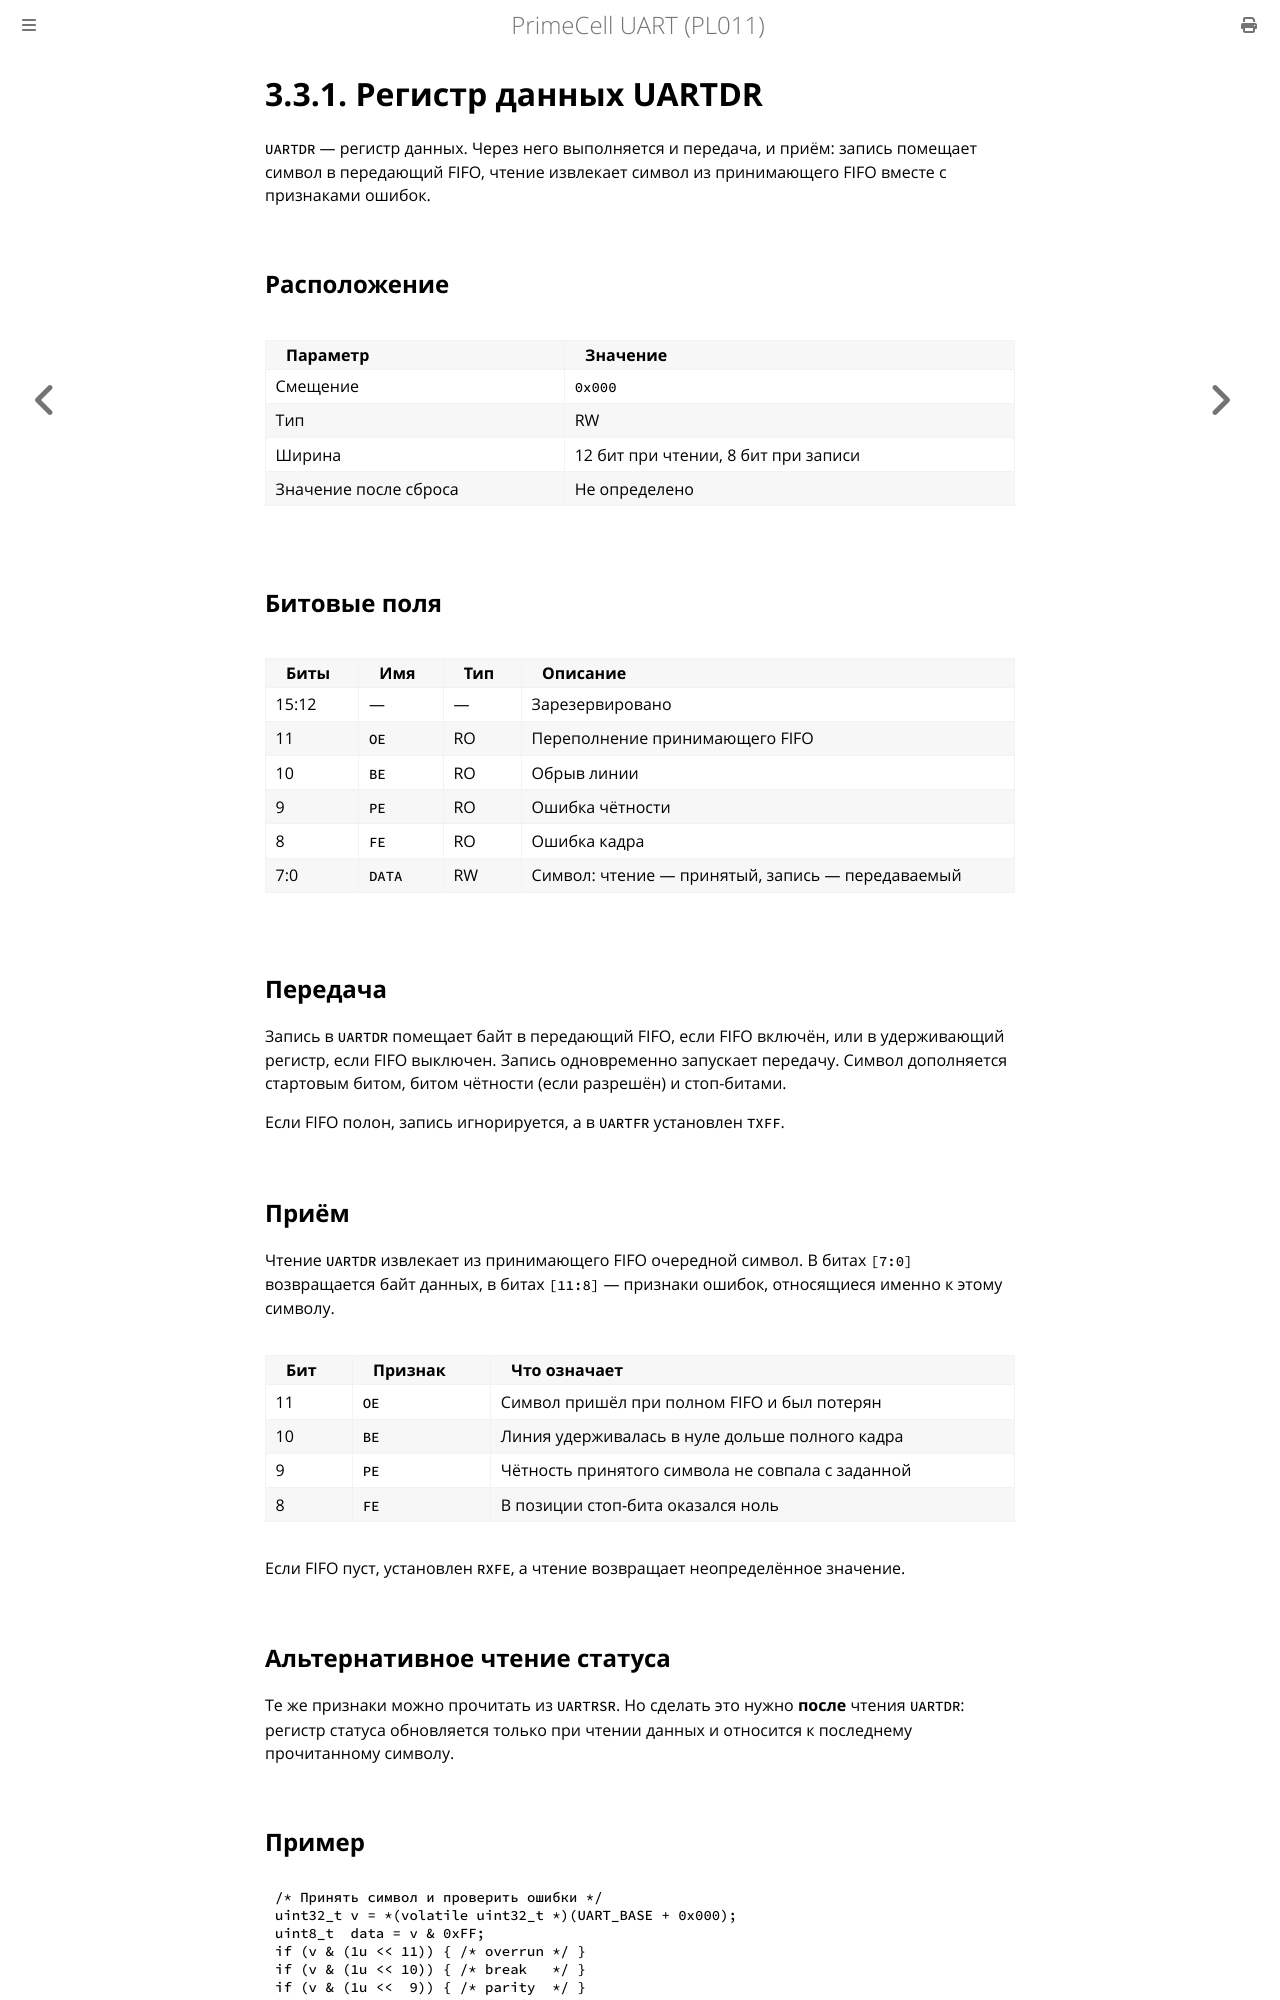

repository: MiCkEyZzZ/pl011 · page: ch03-uartdr.html · generator: mdbook

# 3.3.1. Регистр данных UARTDR

`UARTDR` — регистр данных. Через него выполняется и передача, и приём:
запись помещает символ в передающий FIFO, чтение извлекает символ
из принимающего FIFO вместе с признаками ошибок.

## Расположение

| Параметр | Значение |
|----------|----------|
| Смещение | `0x000` |
| Тип | RW |
| Ширина | 12 бит при чтении, 8 бит при записи |
| Значение после сброса | Не определено |

## Битовые поля

| Биты | Имя | Тип | Описание |
|------|-----|-----|----------|
| 15:12 | — | — | Зарезервировано |
| 11 | `OE` | RO | Переполнение принимающего FIFO |
| 10 | `BE` | RO | Обрыв линии |
| 9 | `PE` | RO | Ошибка чётности |
| 8 | `FE` | RO | Ошибка кадра |
| 7:0 | `DATA` | RW | Символ: чтение — принятый, запись — передаваемый |

## Передача

Запись в `UARTDR` помещает байт в передающий FIFO, если FIFO включён,
или в удерживающий регистр, если FIFO выключен. Запись одновременно
запускает передачу. Символ дополняется стартовым битом, битом чётности
(если разрешён) и стоп-битами.

Если FIFO полон, запись игнорируется, а в `UARTFR` установлен `TXFF`.

## Приём

Чтение `UARTDR` извлекает из принимающего FIFO очередной символ.
В битах `[7:0]` возвращается байт данных, в битах `[11:8]` — признаки
ошибок, относящиеся именно к этому символу.

| Бит | Признак | Что означает |
|-----|---------|--------------|
| 11 | `OE` | Символ пришёл при полном FIFO и был потерян |
| 10 | `BE` | Линия удерживалась в нуле дольше полного кадра |
| 9 | `PE` | Чётность принятого символа не совпала с заданной |
| 8 | `FE` | В позиции стоп-бита оказался ноль |

Если FIFO пуст, установлен `RXFE`, а чтение возвращает неопределённое
значение.

## Альтернативное чтение статуса

Те же признаки можно прочитать из `UARTRSR`. Но сделать это нужно
**после** чтения `UARTDR`: регистр статуса обновляется только при чтении
данных и относится к последнему прочитанному символу.
